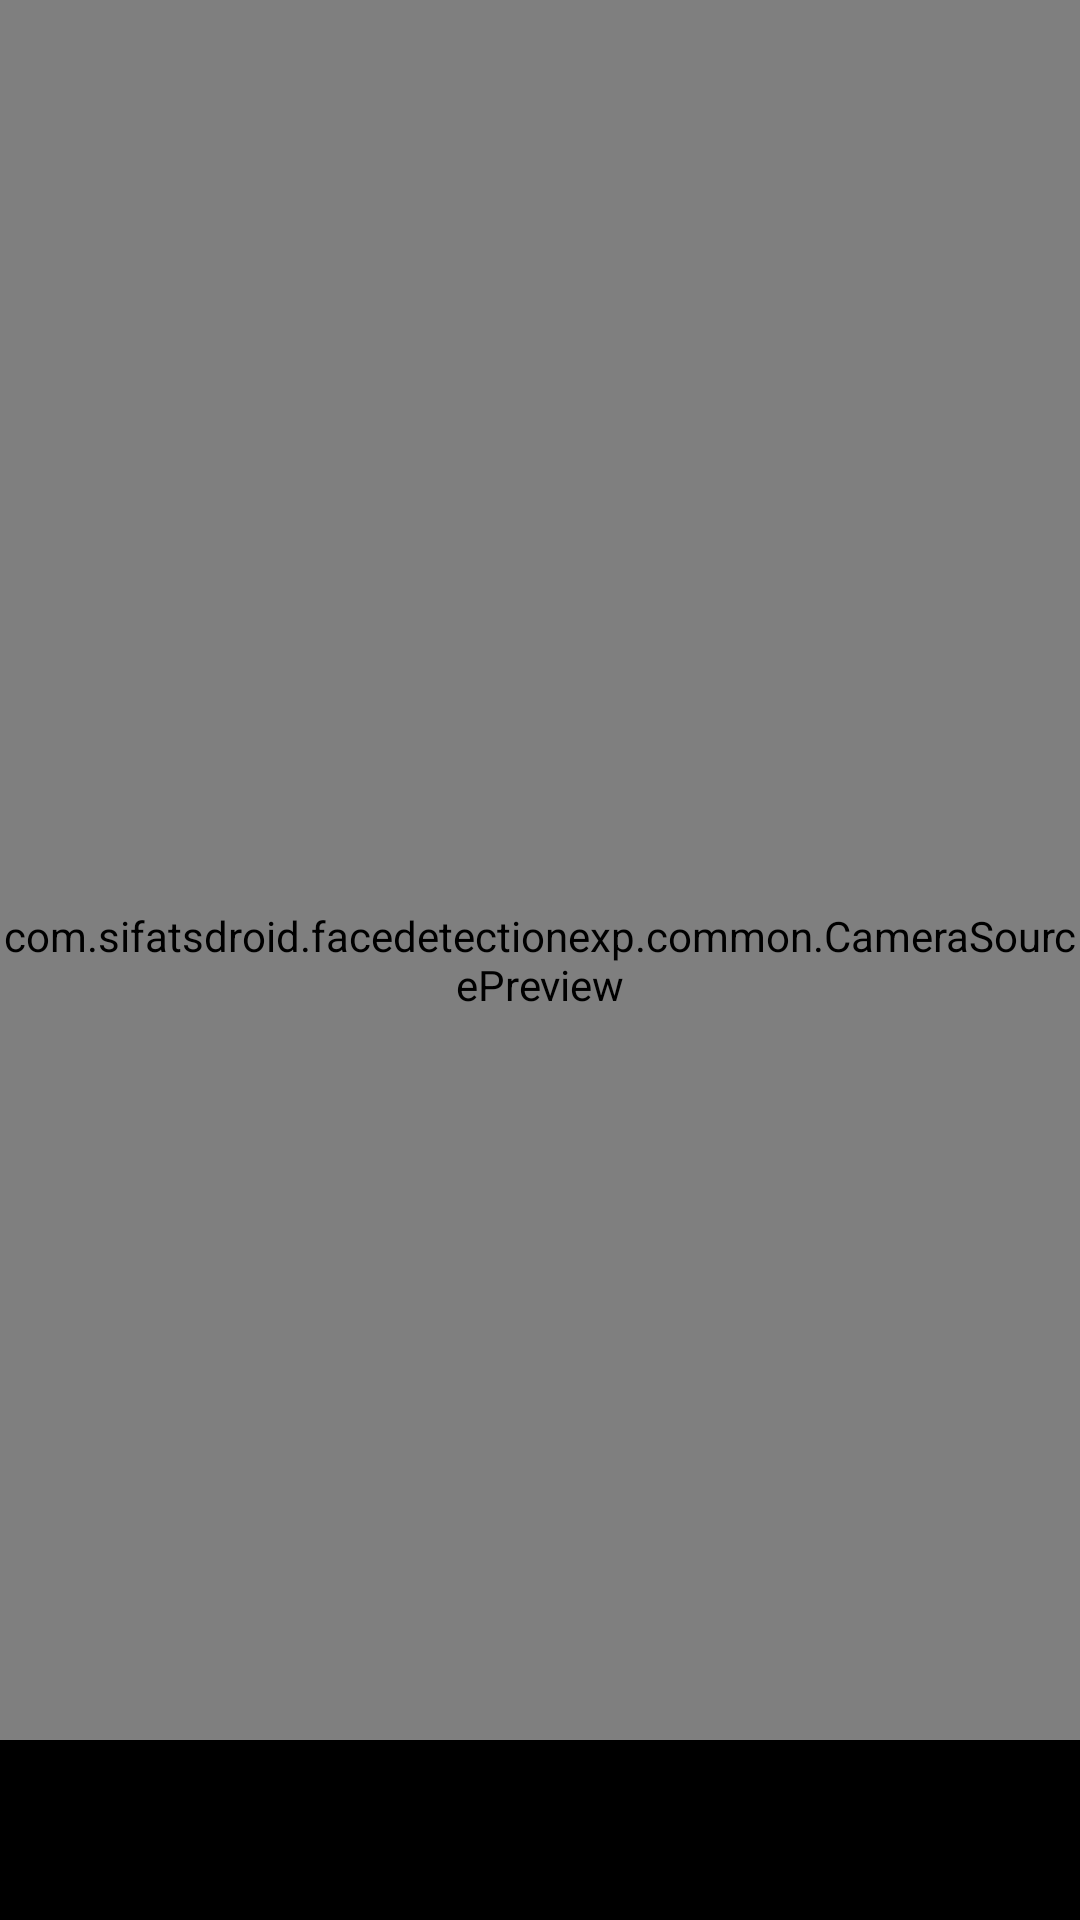

Android layout source for this screen:
<!-- AndroidManifest.xml: application theme MaterialTheme -->
<!-- res/layout/activity_live_preview.xml -->
<?xml version="1.0" encoding="utf-8"?>
<RelativeLayout xmlns:android="http://schemas.android.com/apk/res/android"
    xmlns:app="http://schemas.android.com/apk/res-auto"
    android:id="@+id/fireTopLayout"
    android:orientation="vertical"
    android:layout_width="match_parent"
    android:layout_height="match_parent"
    android:background="#000"
    android:keepScreenOn="true">

  <com.sifatsdroid.facedetectionexp.common.CameraSourcePreview
      android:id="@+id/firePreview"
      android:layout_width="match_parent"
      android:layout_height="match_parent"
      android:layout_alignParentStart="true"
      android:layout_alignParentTop="true"
      android:layout_alignParentBottom="true"
      >

      <com.sifatsdroid.facedetectionexp.common.GraphicOverlay
          android:id="@+id/fireFaceOverlay"
          android:layout_width="match_parent"
          android:layout_height="match_parent"
          android:layout_alignParentStart="true"
          android:layout_alignParentTop="true"
          android:layout_alignParentBottom="true" />
  </com.sifatsdroid.facedetectionexp.common.CameraSourcePreview>

  <TextView android:id="@+id/text"
      android:layout_width="match_parent"
      android:layout_height="wrap_content"
      android:paddingLeft="80dp"
      android:textColor="#FFF"
      android:textSize="20sp"
      android:textStyle="bold" />


  <FrameLayout
      android:id="@+id/control"
      android:layout_width="match_parent"
      android:layout_height="60dp"
      android:layout_alignParentBottom="true"
      android:layout_alignParentStart="true"
      android:layout_toEndOf="@id/firePreview"
      android:background="#000">

      <Spinner
          android:id="@+id/spinner"
          android:layout_width="wrap_content"
          android:layout_height="wrap_content"
          android:layout_gravity="center"

          />

      <ToggleButton
          android:id="@+id/facingSwitch"
          android:layout_width="48dp"
          android:layout_height="48dp"
          android:layout_gravity="center_vertical"
          android:background="@drawable/toggle_style"
          android:textOff=""
          android:textOn=""
          android:checked="false" />

  </FrameLayout>




</RelativeLayout>
<!-- resources referenced by this layout -->
<resources>
  <style name="MaterialTheme" parent="Theme.AppCompat.Light.NoActionBar">
          <item name="android:windowFullscreen">true</item>
      </style>
</resources>
